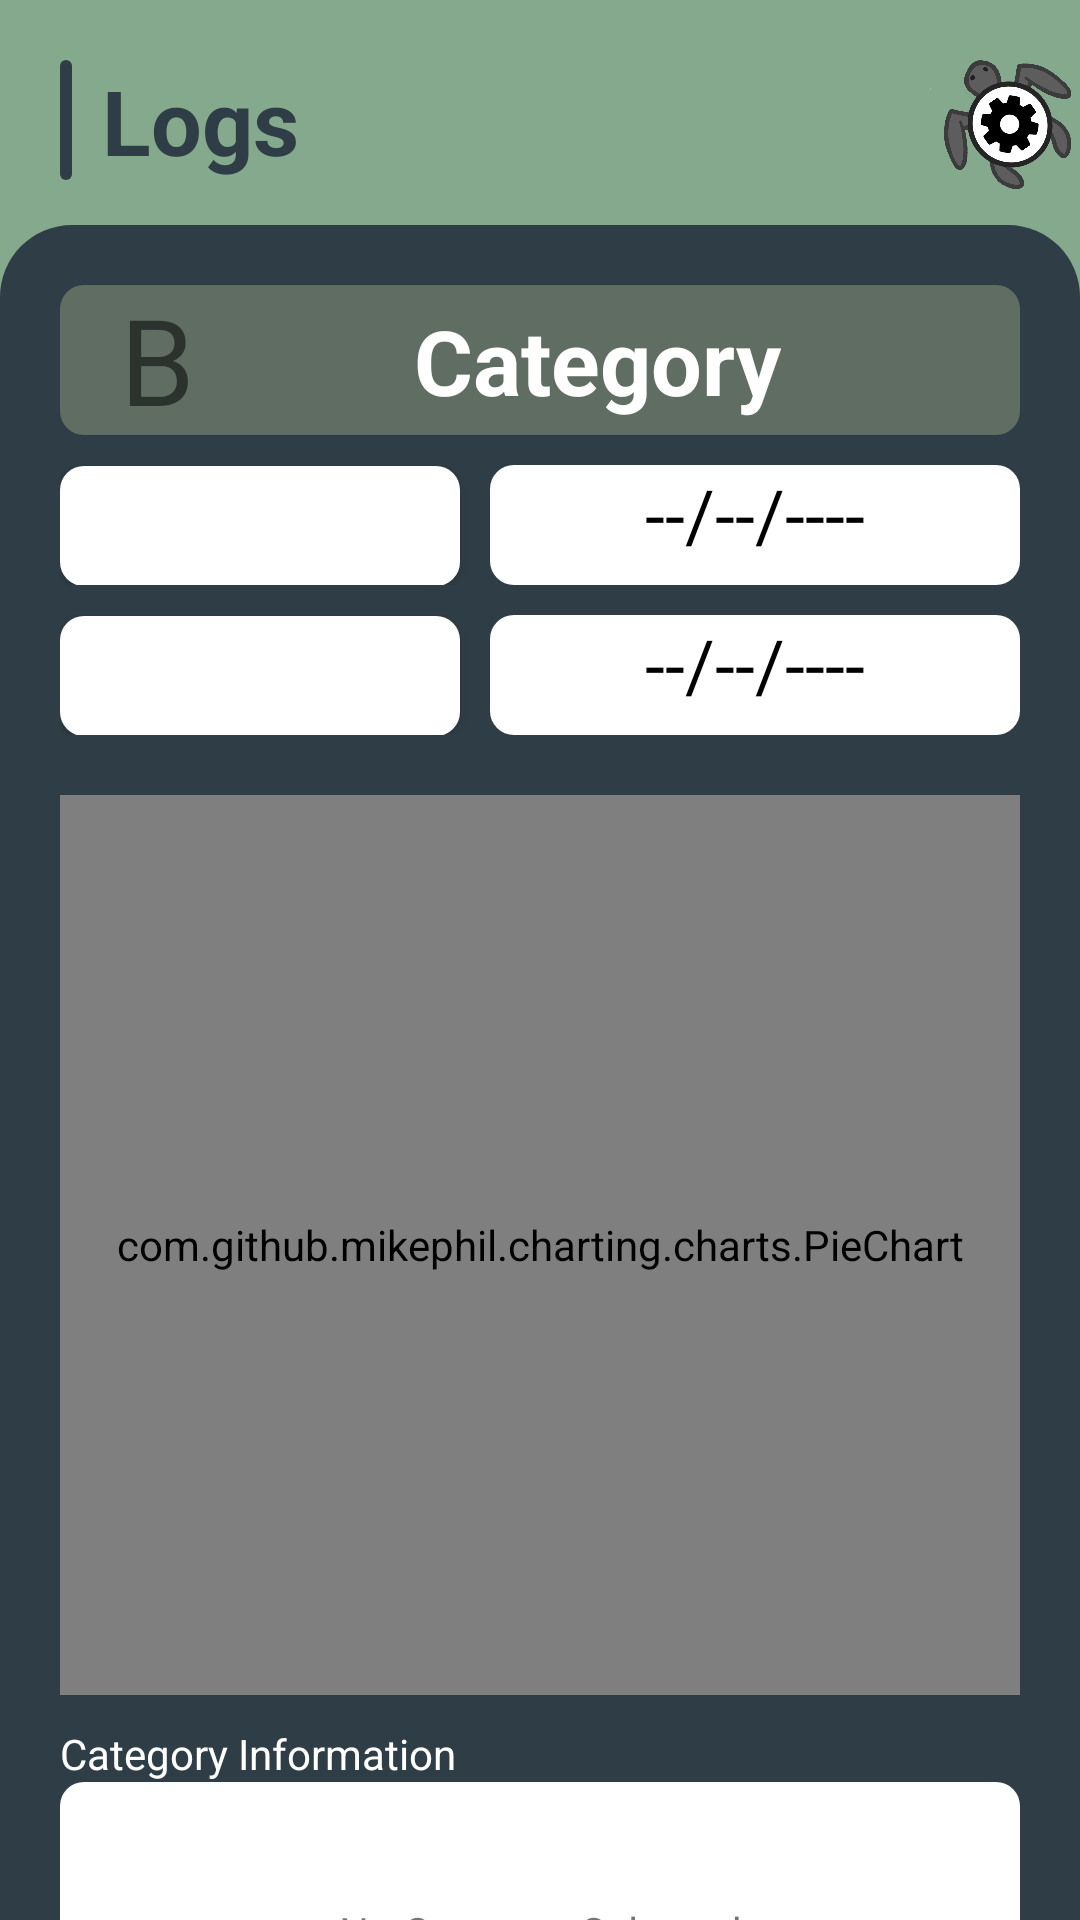

The Android layout XML behind this screen, and the referenced resources:
<!-- AndroidManifest.xml: application theme Theme.OPSC_POE -->
<!-- res/layout/activity_logs_category.xml -->
<?xml version="1.0" encoding="utf-8"?>
<RelativeLayout xmlns:android="http://schemas.android.com/apk/res/android"
    xmlns:app="http://schemas.android.com/apk/res-auto"
    xmlns:tools="http://schemas.android.com/tools"
    android:layout_width="match_parent"
    android:layout_height="match_parent"
    tools:context=".MainActivity"
    android:background="@color/Light_Green">

    <View
        android:layout_marginLeft="20dp"
        android:layout_marginTop="20dp"
        android:id="@+id/vwLogsBar"
        android:layout_width="4dp"
        android:layout_height="40dp"
        android:background="@drawable/rounded_rectangle"
        android:backgroundTint="@color/Dark_Green"/>

    <ImageView
        android:id="@+id/imgBlackTurtle"
        android:layout_width="60dp"
        android:layout_height="60dp"
        app:srcCompat="@drawable/cogturtle"
        android:layout_marginLeft="310dp"
        android:layout_marginTop="10dp"
        android:rotation="-35"
        />

    <LinearLayout
        android:id="@+id/llLogsCategory"
        android:layout_width="374dp"
        android:layout_height="65dp"
        android:layout_marginLeft="10dp"
        android:layout_marginTop="10dp"
        android:layout_toRightOf="@id/vwLogsBar"
        android:orientation="vertical">


        <TextView
            android:id="@+id/tvLogs"
            android:layout_width="wrap_content"
            android:layout_height="wrap_content"
            android:layout_marginTop="10dp"
            android:text="Logs"
            android:textColor="@color/Dark_Green"
            android:textSize="30dp"
            android:textStyle="bold"
            app:layout_constraintBottom_toBottomOf="parent"
            app:layout_constraintEnd_toEndOf="parent"
            app:layout_constraintStart_toStartOf="parent"
            app:layout_constraintTop_toTopOf="parent" />
    </LinearLayout>

    <View
        android:layout_below="@+id/llLogsCategory"
        android:layout_marginTop="0dp"
        android:id="@+id/vwEntryBackground"
        android:layout_width="match_parent"
        android:layout_height="670dp"
        android:background="@drawable/backing_shape"
        android:backgroundTint="@color/Dark_Green"/>

    <LinearLayout
        android:id="@+id/llCategoryPage"
        android:layout_width="391dp"
        android:layout_height="636dp"
        android:layout_below="@+id/llLogsCategory"
        android:layout_marginLeft="20dp"
        android:layout_marginTop="20dp"
        android:layout_marginRight="20dp"
        android:orientation="vertical">

        <View
            android:id="@+id/vwCategoryBar"
            android:layout_width="match_parent"
            android:layout_height="50dp"
            android:background="@drawable/rounded_rectangle"
            android:backgroundTint="@color/Muted_Green" />

        <LinearLayout
            android:id="@+id/llStartDate"
            android:layout_width="match_parent"
            android:layout_height="wrap_content"
            android:layout_marginTop="10dp"
            android:orientation="horizontal">

            <Button
                android:id="@+id/btnStartDate"
                android:layout_width="30dp"
                android:layout_height="40dp"
                android:layout_weight="1"
                android:background="@drawable/rounded_rectangle"
                android:text="Set Start Date"
                android:textColor="#FFFFFF"
                android:theme="@style/button_colour_green" />

            <TextView
                android:id="@+id/tvStartDate"
                android:layout_width="wrap_content"
                android:layout_height="40dp"
                android:layout_marginLeft="10dp"
                android:layout_weight="1"
                android:background="@drawable/rounded_rectangle"
                android:gravity="center_horizontal"
                android:text="--/--/----"
                android:textColor="#000000"
                android:textSize="24sp" />
        </LinearLayout>

        <LinearLayout
            android:id="@+id/llEndDate"
            android:layout_width="match_parent"
            android:layout_height="wrap_content"
            android:layout_marginTop="10dp"
            android:orientation="horizontal">

            <Button
                android:id="@+id/btnEndDate"
                android:layout_width="30dp"
                android:layout_height="40dp"
                android:layout_weight="1"
                android:background="@drawable/rounded_rectangle"
                android:text="Set End Date"
                android:textColor="#FFFFFF"
                android:theme="@style/button_colour_green" />

            <TextView
                android:id="@+id/tvEndDate"
                android:layout_width="wrap_content"
                android:layout_height="40dp"
                android:layout_marginLeft="10dp"
                android:layout_weight="1"
                android:background="@drawable/rounded_rectangle"
                android:gravity="center_horizontal"
                android:text="--/--/----"
                android:textColor="#000000"
                android:textSize="24sp" />
        </LinearLayout>

        <com.github.mikephil.charting.charts.PieChart
            android:id="@+id/pieChart"
            android:layout_width="match_parent"
            android:layout_height="300dp"
            android:layout_centerHorizontal="true"
            android:layout_marginTop="20dp"
            android:background="@drawable/rounded_rectangle">

        </com.github.mikephil.charting.charts.PieChart>

        <TextView
            android:id="@+id/tvCategory"
            android:layout_width="wrap_content"
            android:layout_height="wrap_content"
            android:layout_marginTop="10dp"
            android:text="Category Information"
            android:textColor="#FFFFFF" />

        <TextView
            android:id="@+id/tvCategoryInformation"
            android:layout_width="match_parent"
            android:layout_height="100dp"
            android:background="@drawable/rounded_rectangle"
            android:gravity="center"
            android:text="No Category Selected" />


    </LinearLayout>

    <TextView
        android:id="@+id/tvCategoryChart"
        android:layout_width="wrap_content"
        android:layout_height="wrap_content"
        android:layout_marginTop="100dp"
        android:layout_marginLeft="138dp"
        android:text="Category"
        android:textColor="@color/white"
        android:textStyle="bold"
        android:textSize="30dp" />

    <TextView
        android:id="@+id/TvLeft"
        android:layout_width="wrap_content"
        android:layout_height="50dp"
        android:layout_marginLeft="40dp"
        android:layout_marginTop="93dp"
        android:text="B"
        android:textSize="40dp" />

</RelativeLayout>
<!-- resources referenced by this layout -->
<resources>
  <color name="Dark_Green">#2F3E46</color>
  <color name="Light_Green">#84A98C</color>
  <color name="Muted_Green">#606D63</color>
  <color name="white">#FFFFFFFF</color>
  <!-- drawable backing_shape (drawable) -->
  <?xml version="1.0" encoding="utf-8"?>
  <shape xmlns:android="http://schemas.android.com/apk/res/android"
      android:shape="rectangle" >
  
      <solid android:color="@color/white" />
  
      <corners
  
          android:topLeftRadius="24dp"
          android:topRightRadius="24dp" />
  
  </shape>
  <!-- drawable cogturtle: png bitmap (drawable, 64061 bytes) -->
  <!-- drawable rounded_rectangle (drawable) -->
  <?xml version="1.0" encoding="utf-8"?>
  <shape xmlns:android="http://schemas.android.com/apk/res/android"
      android:shape="rectangle" >
  
      <solid android:color="@color/white" />
  
      <corners
          android:bottomLeftRadius="8dp"
          android:bottomRightRadius="8dp"
          android:topLeftRadius="8dp"
          android:topRightRadius="8dp" />
  
  </shape>
  <style name="button_colour_green">
          <item name="colorPrimary">@color/Muted_Green</item>
      </style>
  <style name="Theme.OPSC_POE" parent="Theme.MaterialComponents.DayNight.DarkActionBar">
          
          <item name="colorPrimary">@color/purple_500</item>
          <item name="colorPrimaryVariant">@color/purple_700</item>
          <item name="colorOnPrimary">@color/white</item>
          
          <item name="colorSecondary">@color/teal_200</item>
          <item name="colorSecondaryVariant">@color/teal_700</item>
          <item name="colorOnSecondary">@color/black</item>
          
          <item name="android:statusBarColor">?attr/colorPrimaryVariant</item>
          
      </style>
  <color name="purple_500">#FF6200EE</color>
  <color name="purple_700">#FF3700B3</color>
  <color name="teal_200">#FF03DAC5</color>
  <color name="teal_700">#FF018786</color>
  <color name="black">#FF000000</color>
</resources>
